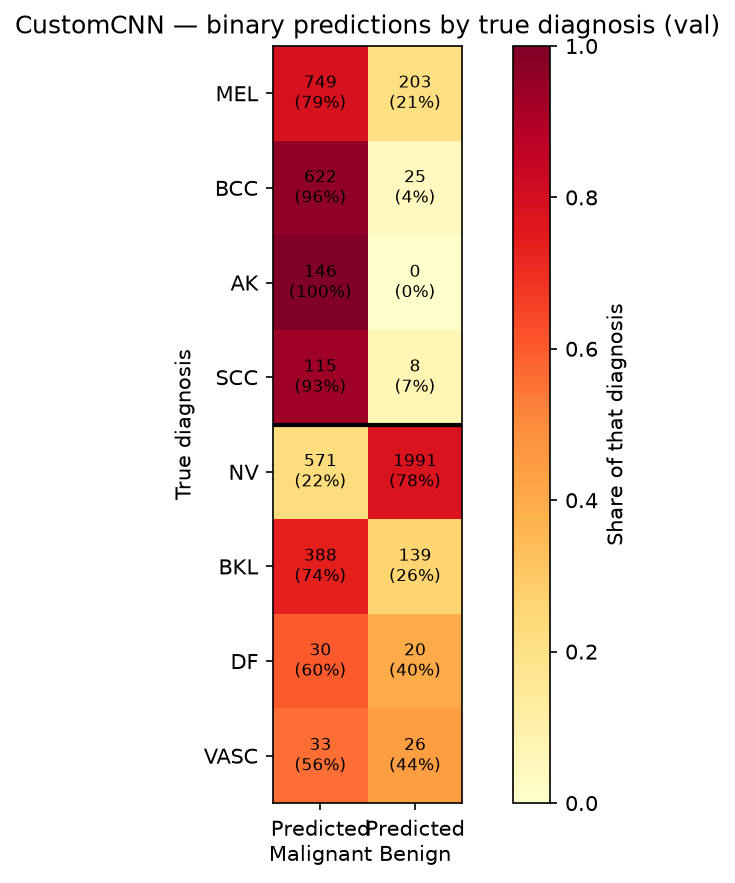

Values plotted in this chart, from the file beside it:
diagnosis, true_group, n, predicted_Malignant, predicted_Benign, correct_rate, mean_prob_malignant
MEL, Malignant/Pre-Malignant, 952, 749, 203, 0.7868, 0.6979
BCC, Malignant/Pre-Malignant, 647, 622, 25, 0.9614, 0.8445
AK, Malignant/Pre-Malignant, 146, 146, 0, 1.0, 0.8428
SCC, Malignant/Pre-Malignant, 123, 115, 8, 0.935, 0.7993
NV, Benign, 2562, 571, 1991, 0.7771, 0.3754
BKL, Benign, 527, 388, 139, 0.2638, 0.6208
DF, Benign, 50, 30, 20, 0.4, 0.5438
VASC, Benign, 59, 33, 26, 0.4407, 0.558
